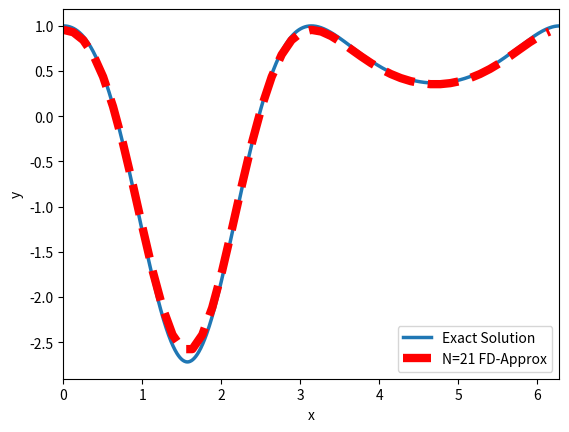
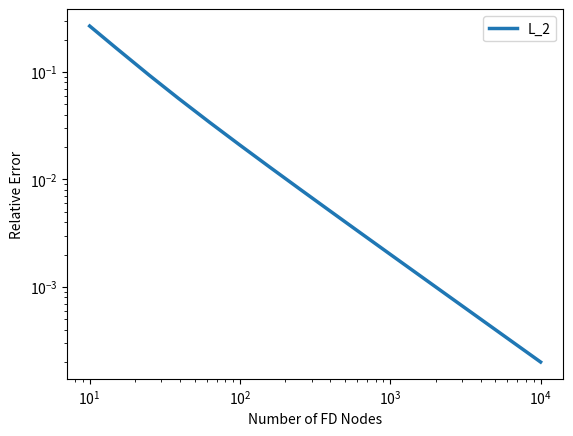

Reproduce these figures in Python, in order.
import numpy as np
import matplotlib.pyplot as plt

def f(x): # the function you want to analyze
    return np.exp(np.sin(x))

def df(x): # the function you want to analyze
    return np.exp(np.sin(x)) * np.cos(x)

def d2f(x): # Analytical derivative
    return np.exp(np.sin(x)) * (np.cos(x)**2 - np.sin(x))

def finiteDiff(a,b,n): 
    # uses second order centered difference to approximate the derivative
    # inputs: a - start, b - stop, n - number of nodes 
    # Outputs: x - mesh, df_approx - approximation of first derivative
    x = np.linspace(a, b, n, endpoint = False)
    h = (b-a)/(n-1)
    y = f(x)
    df_approx = np.zeros(y.size)
    for i in range(y.size):
        df_approx[i] = (y[(i+1)%y.size] - 2*y[i] + y[i-1]) / h**2 # The modulo (%) here lets us enforce periodicity on the array (python will loop back when over indexed)
    return x, df_approx

def rel_error(a, b, n):
    x, d2f_approx = finiteDiff(a,b,n)
    d2f_exact = d2f(x) # get the analytical solution
    L_2_error = np.linalg.norm(d2f_exact-d2f_approx)/np.linalg.norm(d2f_exact)
    L_inf_error = np.linalg.norm(d2f_exact-d2f_approx,ord=np.inf)/np.linalg.norm(d2f_exact,ord=np.inf)
    return L_2_error, L_inf_error

def main():
    # Part 1
    a = 0
    b = 2*np.pi
    x_exact = np.linspace(a, b, 1000, endpoint = False)
    d2f_exact = d2f(x_exact) # Calculate the analytical solution
    x_approx, d2f_approx = finiteDiff(0, 2*np.pi, 50) # approximate using FD + 21 nodes

    plt.rcParams['lines.linewidth'] = 2.5 # set a wider line width for all plots in this script
    ax = plt.axes()
    plt.figure(1)
    plt.plot(x_exact, d2f_exact, label = "Exact Solution")
    plt.plot(x_approx, d2f_approx, 'r--', linewidth = 6, label = "N=21 FD-Approx")
    ax.set_xlabel("x")
    ax.set_ylabel("y")
    ax.set_xlim(a, b)
    plt.legend()
    plt.savefig('Images\\problem2_1.png')

    # Part 2
    num_trials = 16
    meshes = np.floor(np.logspace(1, 4, num_trials)).astype(int)
    L_2 = np.zeros(num_trials)
    L_inf = np.zeros(num_trials)
    for i in range(num_trials):
        L_2[i], L_inf[i] = rel_error(0, 2*np.pi, meshes[i]) #calculate relative errors for increasingly finer meshes.

    plt.figure(2)
    ax = plt.axes()
    ax.set_xlabel("Number of FD Nodes")
    ax.set_ylabel("Relative Error")
    plt.loglog(meshes, L_2, label = "L_2")
#    plt.loglog(meshes, L_inf, 'r--', linewidth = 6, label = "L_inf")
    plt.legend()
    plt.savefig('Images\\problem2_2.png')
    return 0

if __name__ == "__main__":
    main()
